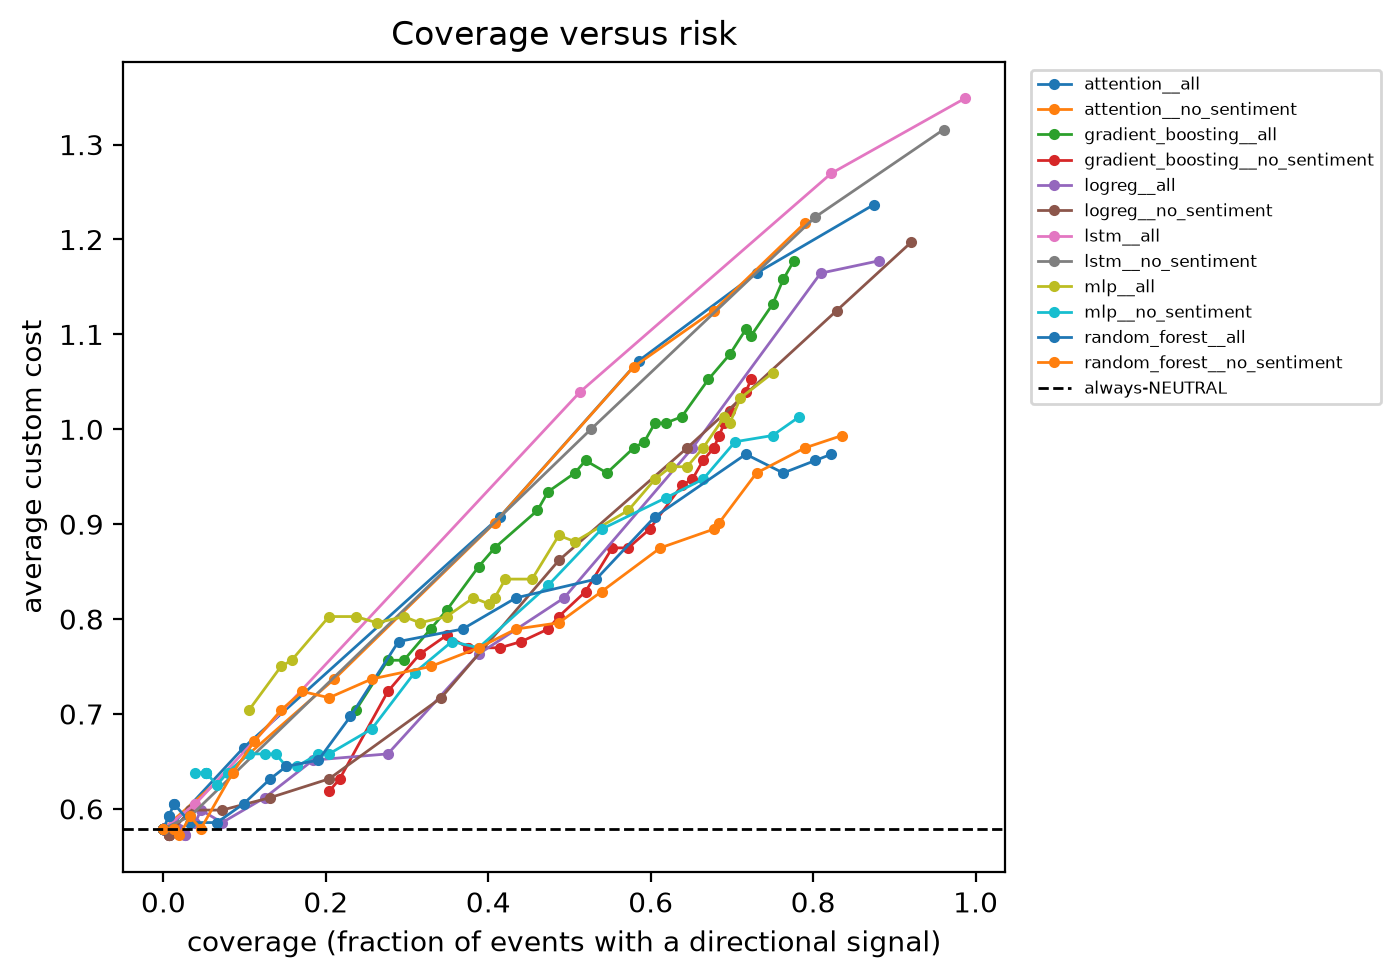

The file beside this chart, header and first rows:
threshold, coverage, n_signals, directional_hit_rate, n_up_down_swaps, custom_cost, macro_f1, model
0.3, 0.875, 133, 0.2857, 43, 1.237, 0.2814, attention__all
0.325, 0.7303, 111, 0.2793, 40, 1.164, 0.318, attention__all
0.35, 0.5855, 89, 0.2697, 34, 1.072, 0.3162, attention__all
0.375, 0.4145, 63, 0.2857, 23, 0.9079, 0.3164, attention__all
0.4, 0.09868, 15, 0.2667, 6, 0.6645, 0.2468, attention__all
0.425, 0.01316, 2, 0.5, 1, 0.5855, 0.213, attention__all
0.45, 0.0, 0, , 0, 0.5789, 0.1975, attention__all
0.475, 0.0, 0, , 0, 0.5789, 0.1975, attention__all
0.5, 0.0, 0, , 0, 0.5789, 0.1975, attention__all
0.525, 0.0, 0, , 0, 0.5789, 0.1975, attention__all
0.55, 0.0, 0, , 0, 0.5789, 0.1975, attention__all
0.575, 0.0, 0, , 0, 0.5789, 0.1975, attention__all
0.6, 0.0, 0, , 0, 0.5789, 0.1975, attention__all
0.625, 0.0, 0, , 0, 0.5789, 0.1975, attention__all
0.65, 0.0, 0, , 0, 0.5789, 0.1975, attention__all
0.675, 0.0, 0, , 0, 0.5789, 0.1975, attention__all
0.7, 0.0, 0, , 0, 0.5789, 0.1975, attention__all
0.725, 0.0, 0, , 0, 0.5789, 0.1975, attention__all
0.75, 0.0, 0, , 0, 0.5789, 0.1975, attention__all
0.775, 0.0, 0, , 0, 0.5789, 0.1975, attention__all
0.8, 0.0, 0, , 0, 0.5789, 0.1975, attention__all
0.825, 0.0, 0, , 0, 0.5789, 0.1975, attention__all
0.85, 0.0, 0, , 0, 0.5789, 0.1975, attention__all
0.875, 0.0, 0, , 0, 0.5789, 0.1975, attention__all
0.9, 0.0, 0, , 0, 0.5789, 0.1975, attention__all
0.3, 0.7895, 120, 0.275, 43, 1.217, 0.297, attention__no_sentiment
0.325, 0.6776, 103, 0.2816, 38, 1.125, 0.3203, attention__no_sentiment
0.35, 0.5789, 88, 0.2727, 34, 1.066, 0.321, attention__no_sentiment
0.375, 0.4079, 62, 0.2903, 23, 0.9013, 0.3206, attention__no_sentiment
0.4, 0.2105, 32, 0.3125, 12, 0.7368, 0.2957, attention__no_sentiment
0.425, 0.0, 0, , 0, 0.5789, 0.1975, attention__no_sentiment
0.45, 0.0, 0, , 0, 0.5789, 0.1975, attention__no_sentiment
0.475, 0.0, 0, , 0, 0.5789, 0.1975, attention__no_sentiment
0.5, 0.0, 0, , 0, 0.5789, 0.1975, attention__no_sentiment
0.525, 0.0, 0, , 0, 0.5789, 0.1975, attention__no_sentiment
0.55, 0.0, 0, , 0, 0.5789, 0.1975, attention__no_sentiment
0.575, 0.0, 0, , 0, 0.5789, 0.1975, attention__no_sentiment
0.6, 0.0, 0, , 0, 0.5789, 0.1975, attention__no_sentiment
0.625, 0.0, 0, , 0, 0.5789, 0.1975, attention__no_sentiment
0.65, 0.0, 0, , 0, 0.5789, 0.1975, attention__no_sentiment
0.675, 0.0, 0, , 0, 0.5789, 0.1975, attention__no_sentiment
0.7, 0.0, 0, , 0, 0.5789, 0.1975, attention__no_sentiment
0.725, 0.0, 0, , 0, 0.5789, 0.1975, attention__no_sentiment
0.75, 0.0, 0, , 0, 0.5789, 0.1975, attention__no_sentiment
0.775, 0.0, 0, , 0, 0.5789, 0.1975, attention__no_sentiment
0.8, 0.0, 0, , 0, 0.5789, 0.1975, attention__no_sentiment
0.825, 0.0, 0, , 0, 0.5789, 0.1975, attention__no_sentiment
0.85, 0.0, 0, , 0, 0.5789, 0.1975, attention__no_sentiment
0.875, 0.0, 0, , 0, 0.5789, 0.1975, attention__no_sentiment
0.9, 0.0, 0, , 0, 0.5789, 0.1975, attention__no_sentiment
0.3, 0.7763, 118, 0.2712, 37, 1.178, 0.2699, gradient_boosting__all
0.325, 0.7632, 116, 0.2759, 36, 1.158, 0.276, gradient_boosting__all
0.35, 0.7632, 116, 0.2759, 36, 1.158, 0.276, gradient_boosting__all
0.375, 0.75, 114, 0.2807, 34, 1.132, 0.2754, gradient_boosting__all
0.4, 0.7237, 110, 0.2909, 33, 1.099, 0.2939, gradient_boosting__all
0.425, 0.7171, 109, 0.2844, 33, 1.105, 0.2824, gradient_boosting__all
0.45, 0.6974, 106, 0.2925, 32, 1.079, 0.2938, gradient_boosting__all
0.475, 0.6711, 102, 0.2941, 30, 1.053, 0.2937, gradient_boosting__all
0.5, 0.6382, 97, 0.3093, 29, 1.013, 0.3149, gradient_boosting__all
0.525, 0.6184, 94, 0.3085, 29, 1.007, 0.3197, gradient_boosting__all
... 240 more rows
